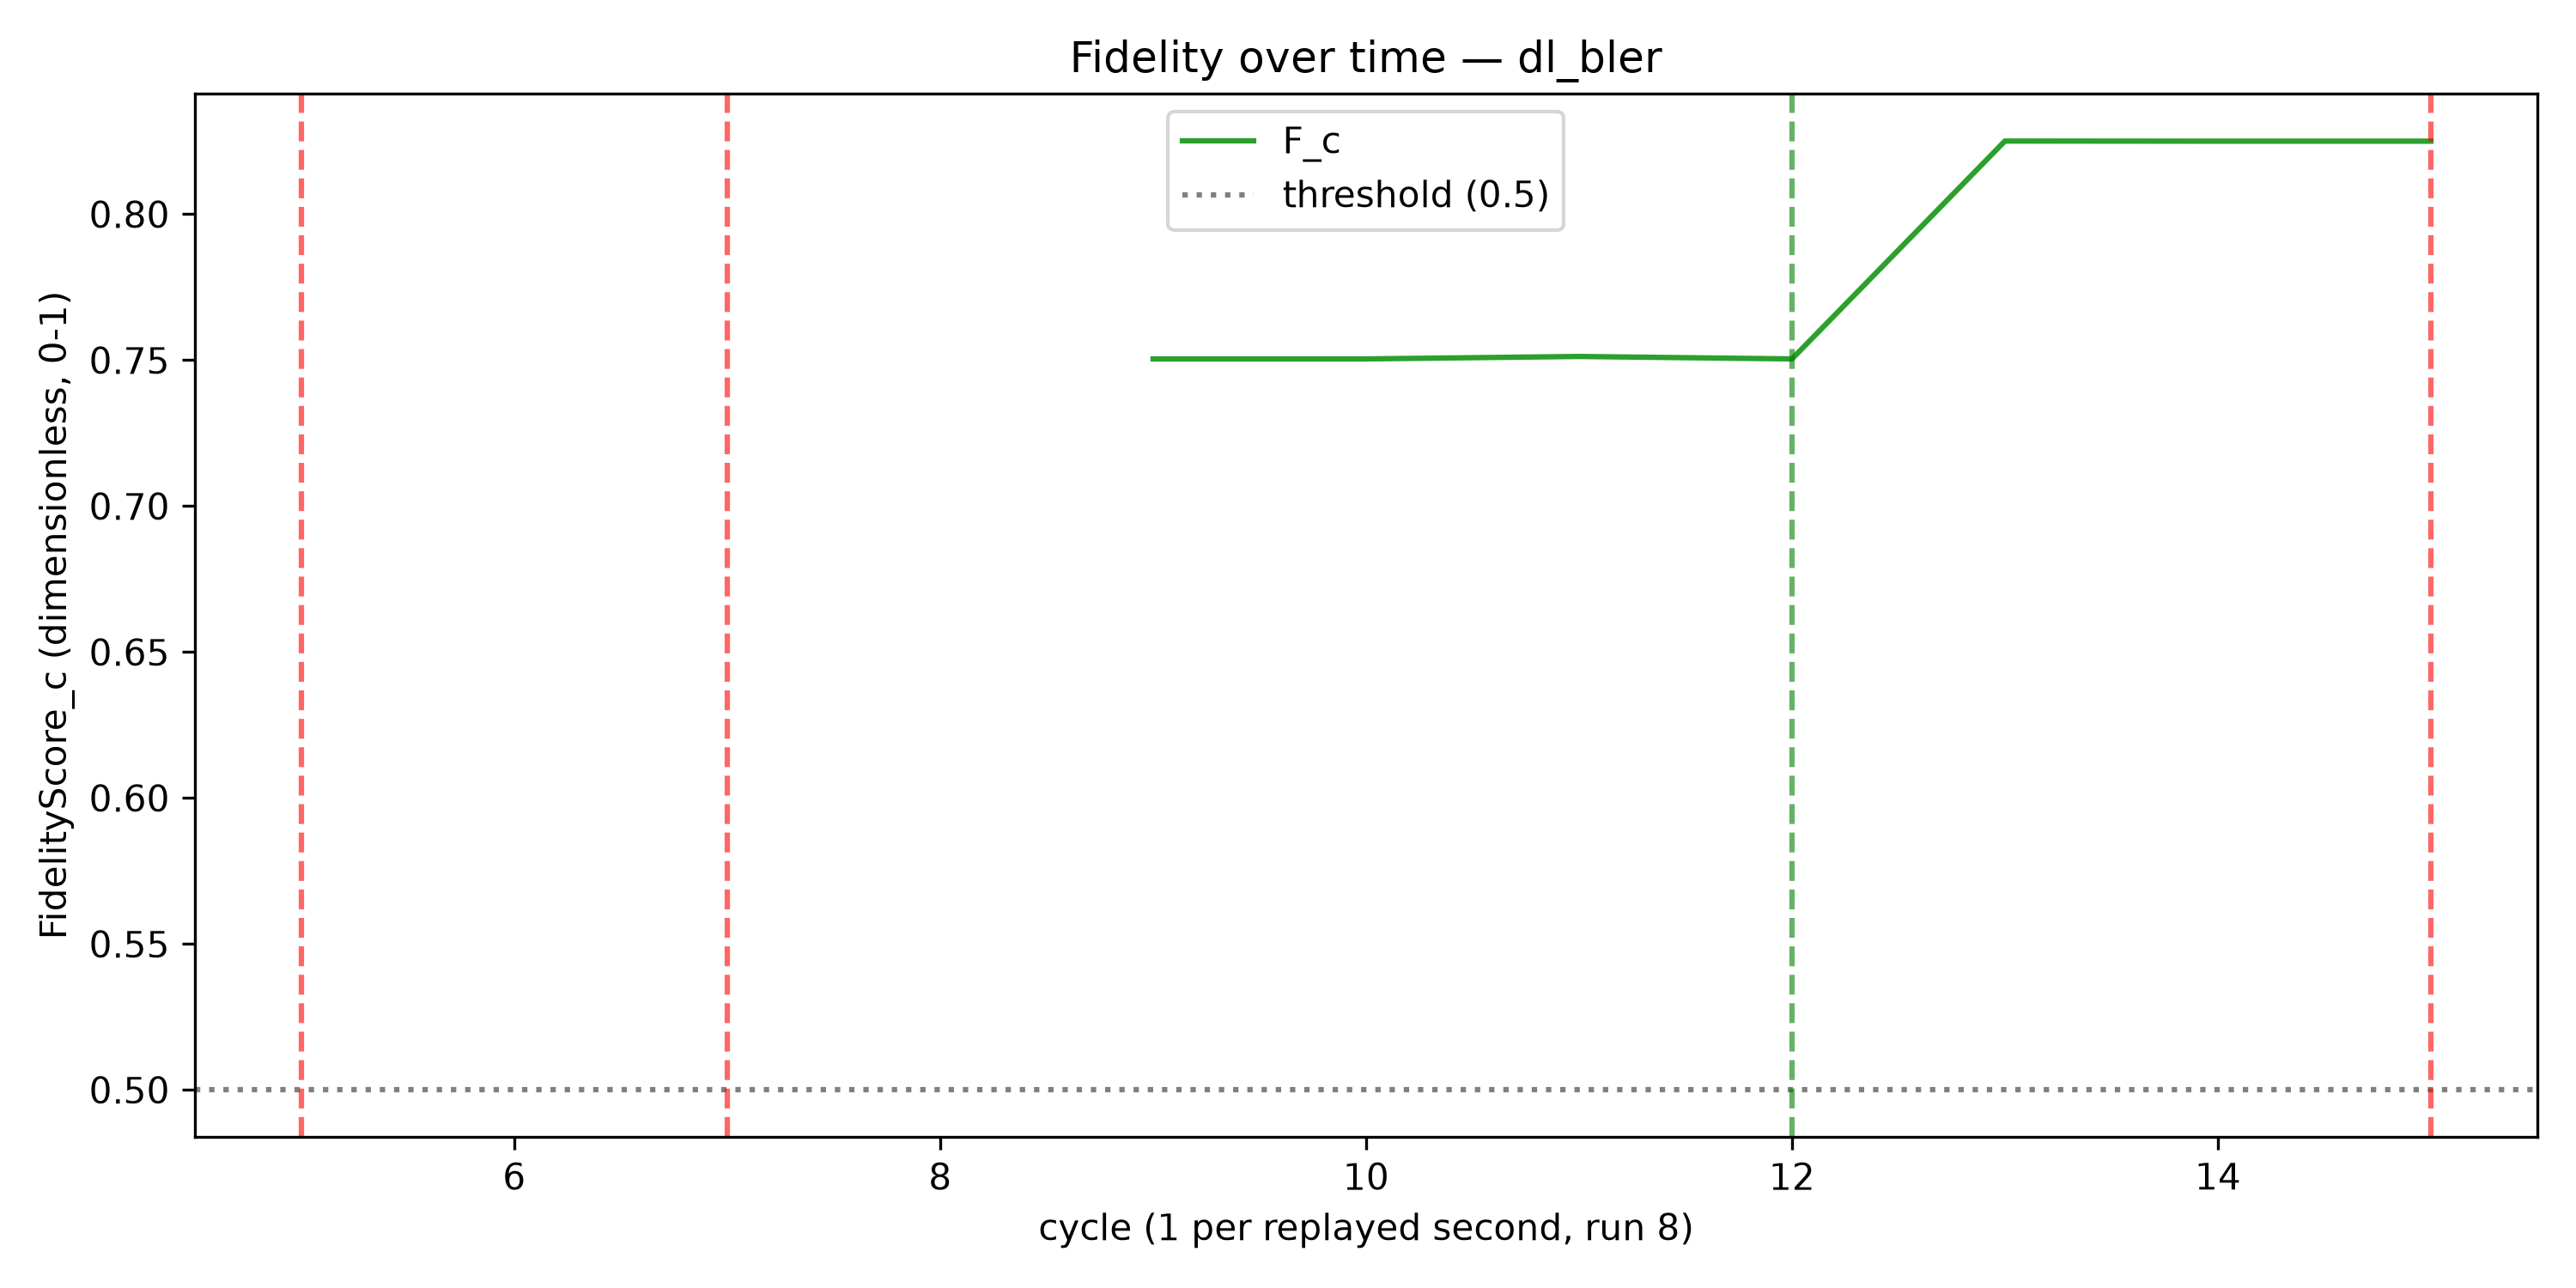

The data file committed next to this chart (first rows):
cycle, F_c, trigger_fired
1, , False
2, , False
3, , False
4, , False
5, , False
6, , False
7, , False
8, , False
9, 0.7504, False
10, 0.7504, False
11, 0.7513, False
12, 0.7504, False
13, 0.8251, False
14, 0.825, False
15, 0.825, False
